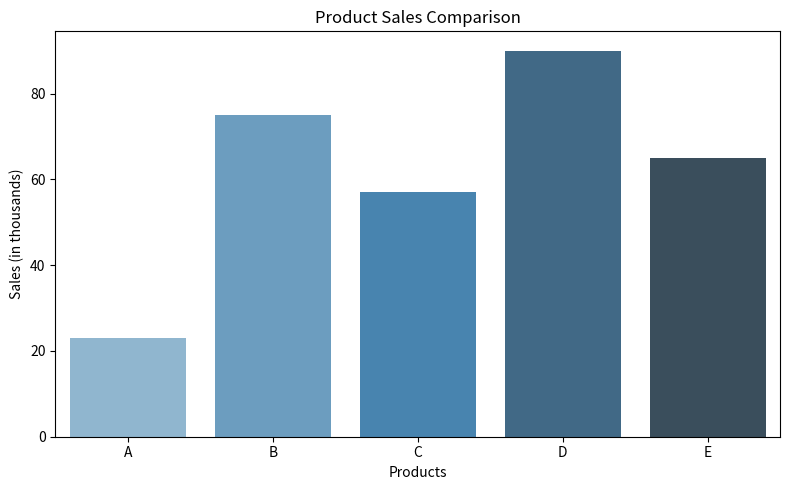

Write Python code to recreate this figure.
# Basic Seaborn Bar Plot
# Description: Using Seaborn, plot the same bar plot from Question 1 to compare the sales data.

import seaborn as sns
import matplotlib.pyplot as plt
import pandas as pd

# Data
products = ['A', 'B', 'C', 'D', 'E']
sales = [23, 75, 57, 90, 65]  # in thousands

# Create a DataFrame
data = pd.DataFrame({'Product': products, 'Sales': sales})

# Create bar plot using Seaborn
plt.figure(figsize=(8, 5))
sns.barplot(x='Product', y='Sales', data=data, palette='Blues_d')

# Add labels and title
plt.xlabel('Products')
plt.ylabel('Sales (in thousands)')
plt.title('Product Sales Comparison')

# Show plot
plt.tight_layout()
plt.show()